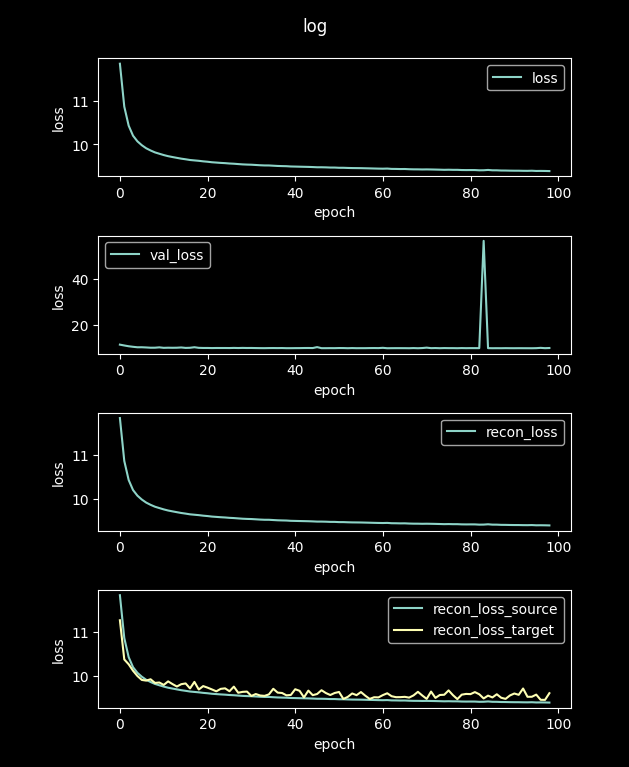

The data file committed next to this chart (first rows):
loss, val_loss, recon_loss, recon_loss_source, recon_loss_target
48.55, 12.6, 48.55, 48.53, 46.18
11.84, 11.5, 11.84, 11.84, 11.27
10.86, 11.13, 10.86, 10.86, 10.37
10.43, 10.8, 10.43, 10.42, 10.26
10.2, 10.56, 10.2, 10.19, 10.11
10.07, 10.36, 10.07, 10.06, 9.991
9.983, 10.37, 9.983, 9.975, 9.902
9.913, 10.28, 9.913, 9.905, 9.886
9.863, 10.16, 9.863, 9.854, 9.917
9.819, 10.17, 9.819, 9.81, 9.833
9.789, 10.33, 9.789, 9.779, 9.842
9.758, 10.11, 9.758, 9.749, 9.787
9.733, 10.17, 9.733, 9.724, 9.869
9.713, 10.14, 9.713, 9.704, 9.807
9.694, 10.17, 9.694, 9.685, 9.751
9.676, 10.27, 9.676, 9.667, 9.804
9.662, 10.08, 9.662, 9.653, 9.821
9.646, 10.14, 9.646, 9.636, 9.707
9.636, 10.38, 9.636, 9.627, 9.857
9.627, 10.11, 9.627, 9.618, 9.682
9.615, 10.06, 9.615, 9.606, 9.761
9.606, 10.06, 9.606, 9.597, 9.725
9.594, 10.01, 9.594, 9.585, 9.684
9.587, 10.04, 9.587, 9.578, 9.641
9.579, 10.04, 9.579, 9.57, 9.697
9.574, 10.04, 9.574, 9.565, 9.709
9.566, 10.02, 9.566, 9.556, 9.643
9.56, 10.08, 9.56, 9.551, 9.749
9.553, 10.03, 9.553, 9.544, 9.609
9.545, 10.08, 9.545, 9.536, 9.629
9.541, 10.04, 9.541, 9.532, 9.635
9.538, 10.06, 9.538, 9.529, 9.535
9.532, 10.02, 9.532, 9.523, 9.579
9.526, 9.987, 9.526, 9.517, 9.546
9.521, 9.974, 9.521, 9.512, 9.537
9.521, 10.01, 9.521, 9.512, 9.57
9.515, 10.02, 9.515, 9.506, 9.699
9.51, 10, 9.51, 9.501, 9.611
9.506, 10.02, 9.506, 9.497, 9.603
9.504, 9.964, 9.504, 9.495, 9.549
9.498, 9.967, 9.498, 9.489, 9.557
9.495, 9.99, 9.495, 9.486, 9.689
9.493, 9.995, 9.493, 9.484, 9.653
9.49, 10.03, 9.49, 9.481, 9.502
9.488, 10.04, 9.488, 9.479, 9.658
9.484, 10.02, 9.484, 9.476, 9.553
9.48, 10.43, 9.48, 9.471, 9.58
9.48, 9.967, 9.48, 9.471, 9.666
9.477, 9.967, 9.477, 9.468, 9.602
9.473, 9.984, 9.473, 9.464, 9.557
9.473, 9.974, 9.473, 9.464, 9.603
9.468, 10.03, 9.468, 9.459, 9.626
9.468, 10.02, 9.468, 9.459, 9.467
9.464, 9.953, 9.464, 9.455, 9.514
9.461, 10.01, 9.461, 9.452, 9.592
9.46, 9.959, 9.46, 9.451, 9.553
9.459, 9.972, 9.459, 9.45, 9.624
9.457, 9.972, 9.457, 9.448, 9.54
9.454, 10.01, 9.454, 9.445, 9.467
9.451, 10.02, 9.451, 9.442, 9.505
... 40 more rows
